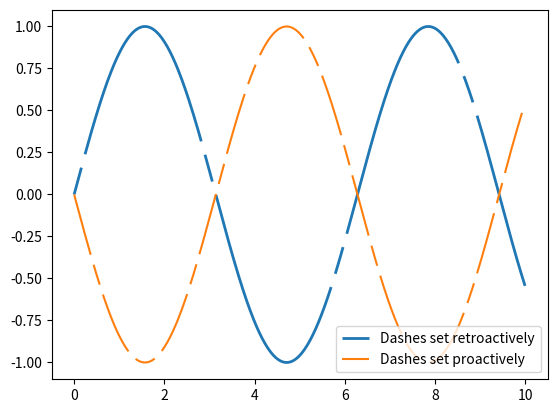

Reproduce this figure in Python.
%matplotlib inline

import numpy as np
import matplotlib.pyplot as plt


x = np.linspace(0, 10, 500)
dashes = [10, 5, 100, 5]  # 10 points on, 5 off, 100 on, 5 off

fig, ax = plt.subplots()
line1, = ax.plot(x, np.sin(x), '--', linewidth=2,
                 label='Dashes set retroactively')
line1.set_dashes(dashes)

line2, = ax.plot(x, -1 * np.sin(x), dashes=[30, 5, 10, 5],
                 label='Dashes set proactively')

ax.legend(loc='lower right')
plt.show()